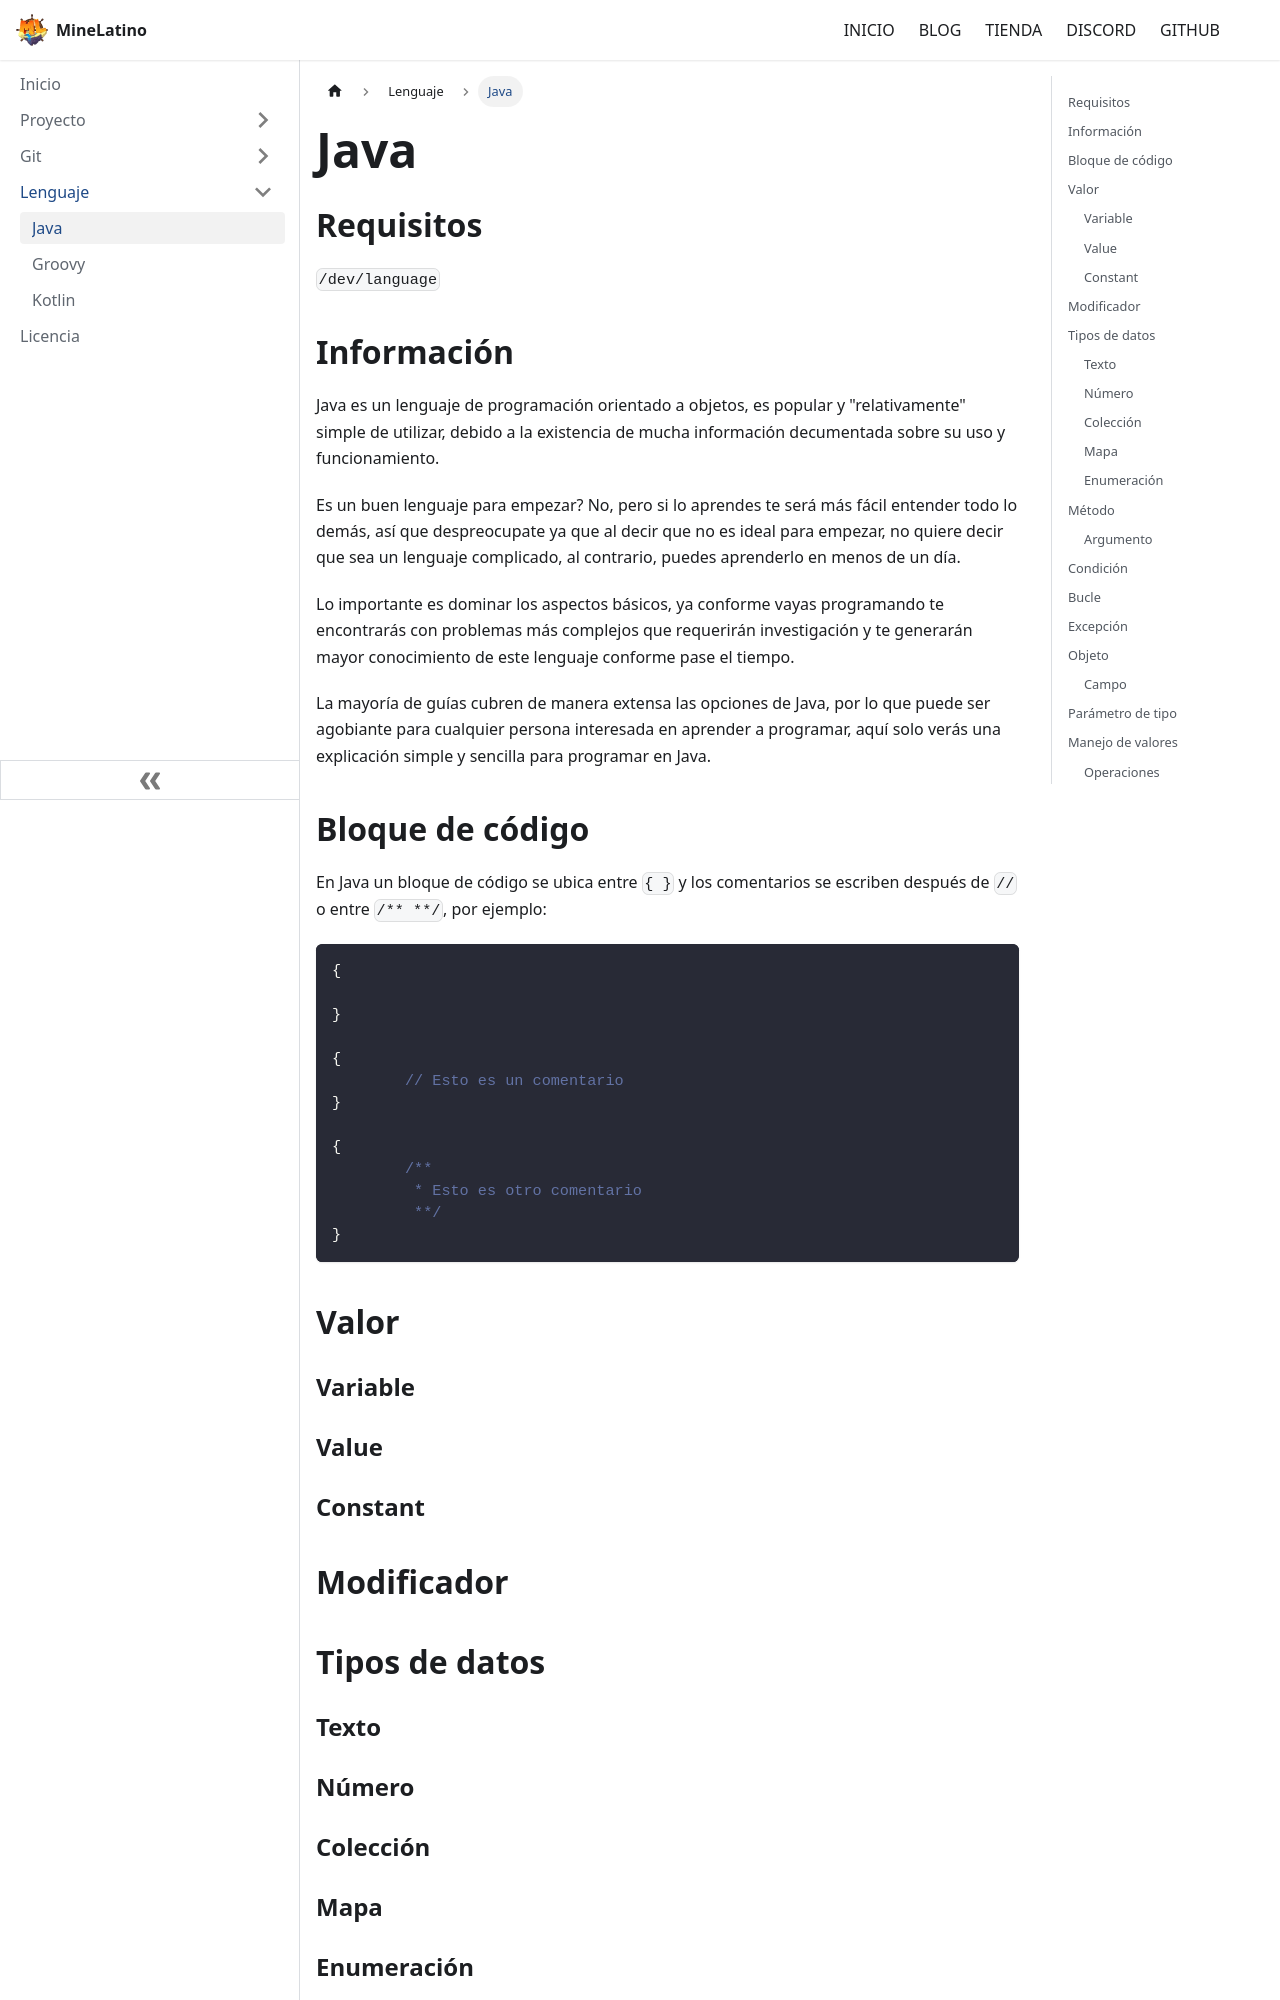

repository: MineLAT/docs · page: dev/language/java/index.html · generator: docusaurus

---
sidebar_position: 1
title: Java
description: Documentación sobre el lenguaje de programación Java.
---

## Requisitos

`/dev/language`

## Información

Java es un lenguaje de programación orientado a objetos, es popular y "relativamente" simple de utilizar, debido a la existencia de mucha información decumentada sobre su uso y funcionamiento.

Es un buen lenguaje para empezar? No, pero si lo aprendes te será más fácil entender todo lo demás, así que despreocupate ya que al decir que no es ideal para empezar, no quiere decir que sea un lenguaje complicado, al contrario, puedes aprenderlo en menos de un día.

Lo importante es dominar los aspectos básicos, ya conforme vayas programando te encontrarás con problemas más complejos que requerirán investigación y te generarán mayor conocimiento de este lenguaje conforme pase el tiempo.
